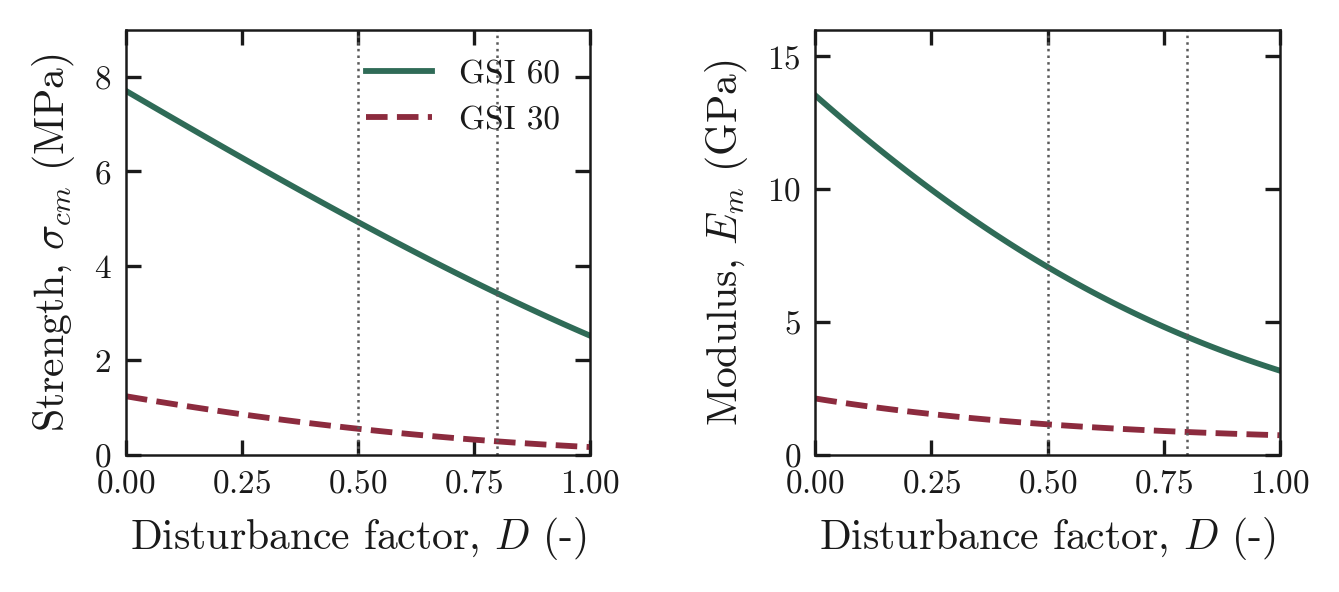

The data file committed next to this chart (first rows):
D, scm_gsi60, Em_gsi60, scm_gsi30, Em_gsi30
0, 7.705, 13.52, 1.239, 2.116
0.01, 7.647, 13.37, 1.222, 2.088
0.02, 7.59, 13.21, 1.205, 2.06
0.03, 7.533, 13.06, 1.189, 2.033
0.04, 7.475, 12.91, 1.172, 2.006
0.05, 7.418, 12.76, 1.156, 1.979
0.06, 7.361, 12.61, 1.14, 1.953
0.07, 7.304, 12.47, 1.124, 1.928
0.08, 7.247, 12.32, 1.108, 1.903
0.09, 7.19, 12.17, 1.092, 1.878
0.1, 7.133, 12.03, 1.077, 1.853
0.11, 7.076, 11.89, 1.061, 1.829
0.12, 7.02, 11.74, 1.046, 1.806
0.13, 6.963, 11.6, 1.03, 1.782
0.14, 6.906, 11.46, 1.015, 1.76
0.15, 6.85, 11.32, 1, 1.737
0.16, 6.793, 11.18, 0.9852, 1.715
0.17, 6.737, 11.04, 0.9704, 1.693
0.18, 6.68, 10.91, 0.9557, 1.672
0.19, 6.624, 10.77, 0.9411, 1.651
0.2, 6.568, 10.63, 0.9266, 1.63
0.21, 6.512, 10.5, 0.9123, 1.609
0.22, 6.456, 10.37, 0.8981, 1.589
0.23, 6.4, 10.24, 0.884, 1.57
0.24, 6.344, 10.1, 0.87, 1.55
0.25, 6.288, 9.975, 0.8561, 1.531
0.26, 6.232, 9.846, 0.8424, 1.512
0.27, 6.177, 9.718, 0.8288, 1.494
0.28, 6.121, 9.591, 0.8153, 1.476
0.29, 6.066, 9.465, 0.8019, 1.458
0.3, 6.01, 9.341, 0.7887, 1.44
0.31, 5.955, 9.217, 0.7755, 1.423
0.32, 5.9, 9.095, 0.7625, 1.406
0.33, 5.845, 8.973, 0.7497, 1.389
0.34, 5.79, 8.853, 0.7369, 1.373
0.35, 5.735, 8.733, 0.7243, 1.356
0.36, 5.681, 8.615, 0.7118, 1.341
0.37, 5.626, 8.497, 0.6994, 1.325
0.38, 5.572, 8.381, 0.6871, 1.31
0.39, 5.517, 8.266, 0.675, 1.294
0.4, 5.463, 8.152, 0.663, 1.28
0.41, 5.409, 8.039, 0.6511, 1.265
0.42, 5.355, 7.927, 0.6393, 1.251
0.43, 5.301, 7.816, 0.6277, 1.237
0.44, 5.247, 7.706, 0.6161, 1.223
0.45, 5.194, 7.597, 0.6047, 1.209
0.46, 5.14, 7.49, 0.5935, 1.196
0.47, 5.087, 7.383, 0.5823, 1.182
0.48, 5.034, 7.277, 0.5713, 1.169
0.49, 4.981, 7.173, 0.5604, 1.157
0.5, 4.928, 7.069, 0.5496, 1.144
0.51, 4.875, 6.967, 0.539, 1.132
0.52, 4.822, 6.865, 0.5284, 1.12
0.53, 4.77, 6.765, 0.518, 1.108
0.54, 4.717, 6.666, 0.5077, 1.096
0.55, 4.665, 6.567, 0.4976, 1.085
0.56, 4.613, 6.47, 0.4875, 1.074
0.57, 4.561, 6.374, 0.4776, 1.063
0.58, 4.51, 6.279, 0.4678, 1.052
0.59, 4.458, 6.185, 0.4581, 1.041
... 41 more rows
